Photos from the image-classification dataset "dataset" in the GitHub repository JuanFe202122431/Miniproyecto3. Its 6 classes are: odocoileus hemionus, otospermophilus beecheyi, otospermophilus variegatus, phoca vitulina, sciurus niger, sylvilagus audubonii.

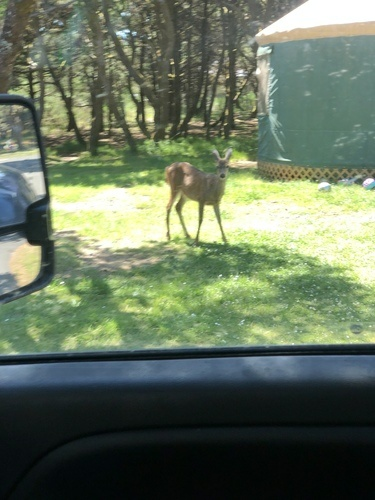
Label: odocoileus hemionus

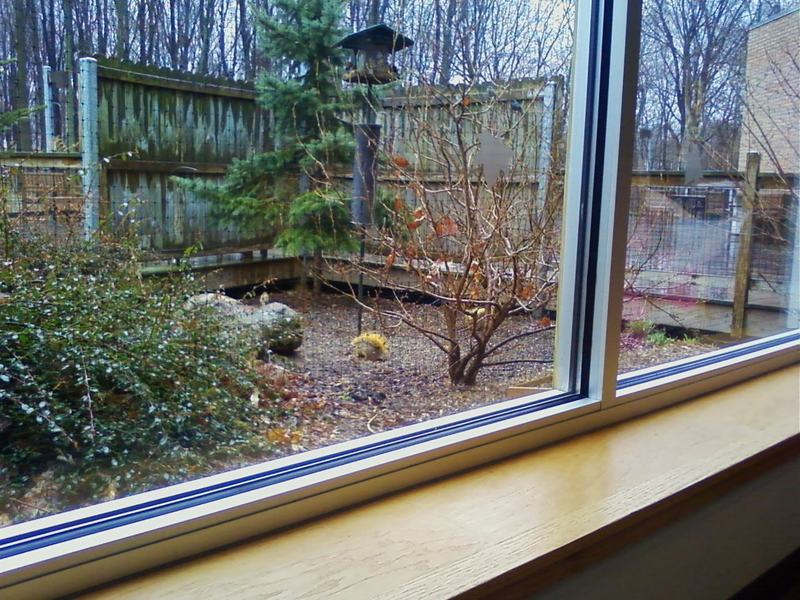
Label: sciurus niger

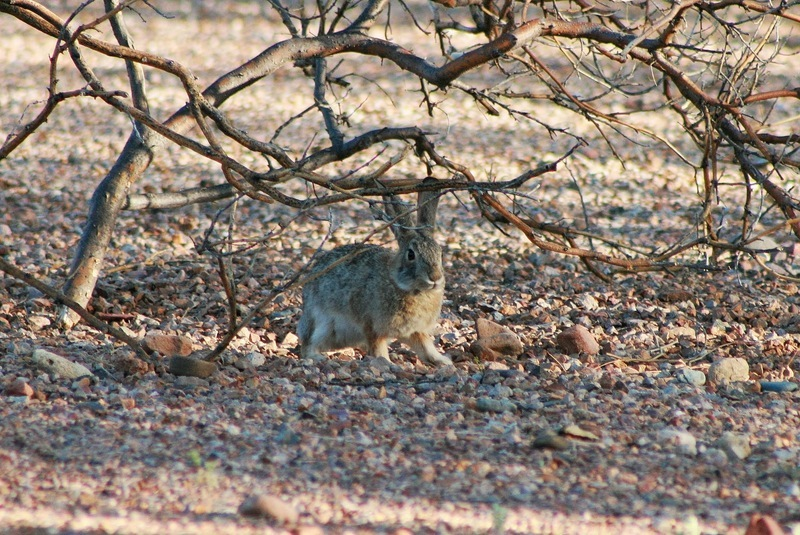
Label: sylvilagus audubonii

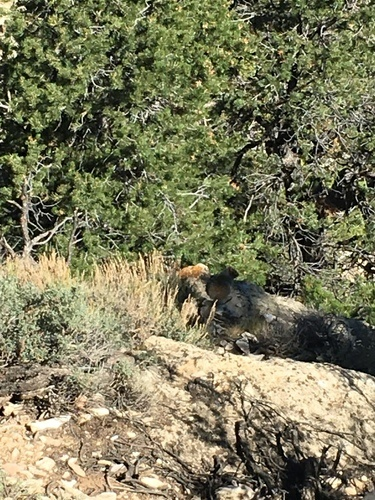
Label: otospermophilus variegatus

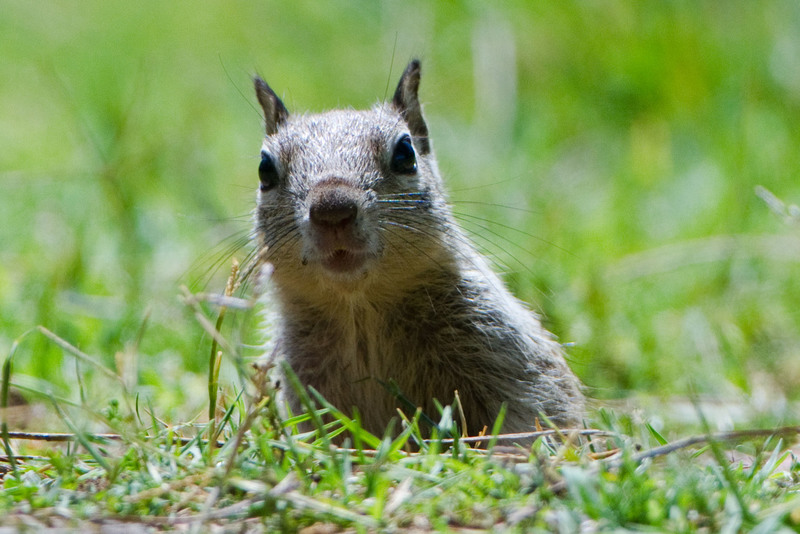
Label: otospermophilus beecheyi

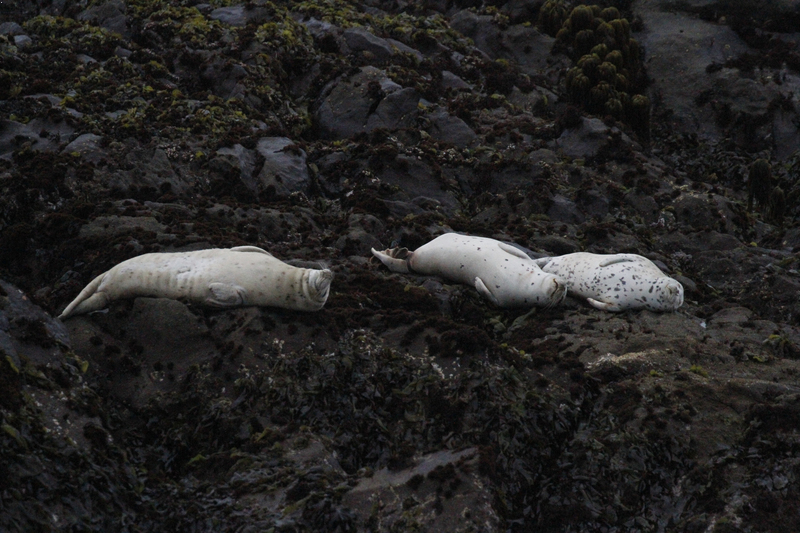
Label: phoca vitulina
